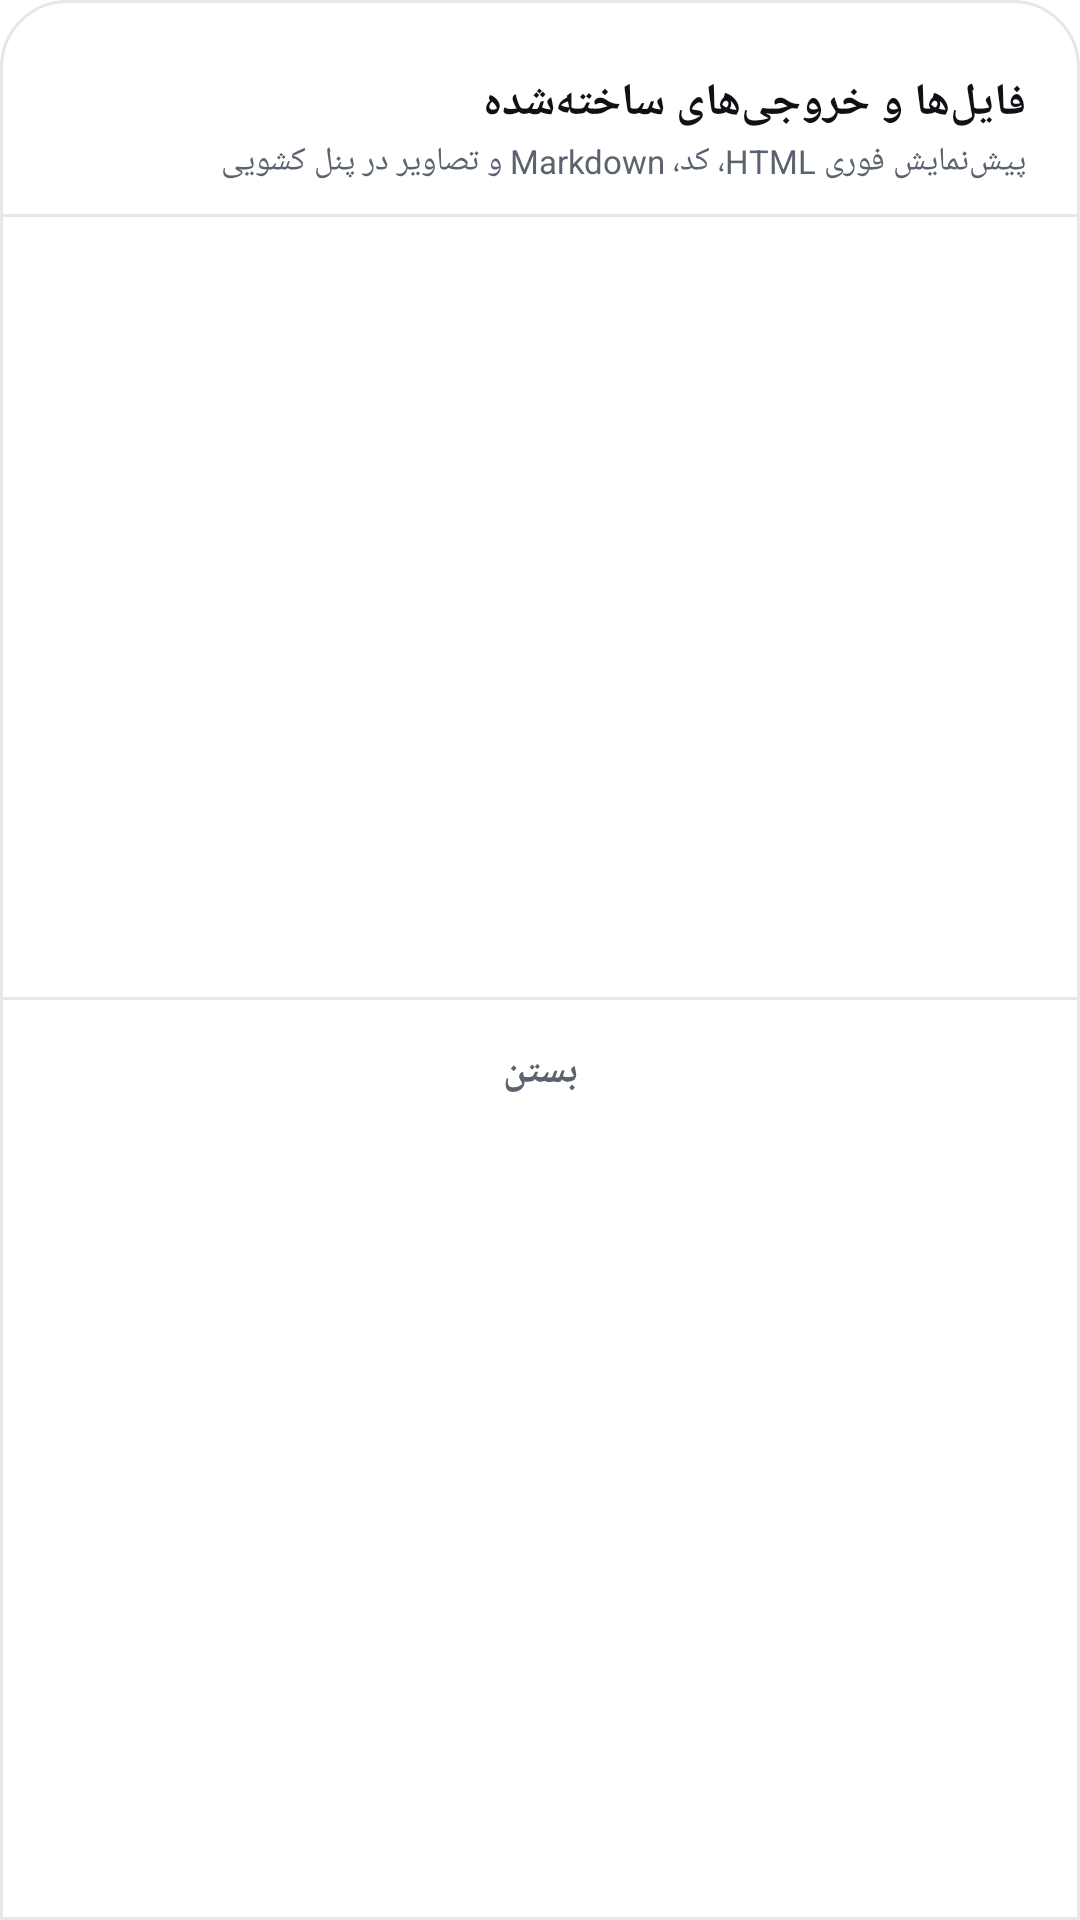

The Android layout XML behind this screen, and the referenced resources:
<!-- AndroidManifest.xml: application theme Theme.SaliX.Splash -->
<!-- res/layout/dialog_artifacts.xml -->
<?xml version="1.0" encoding="utf-8"?>
<LinearLayout xmlns:android="http://schemas.android.com/apk/res/android"
    android:layout_width="match_parent"
    android:layout_height="wrap_content"
    android:orientation="vertical"
    android:background="@drawable/sheet_bg"
    android:layoutDirection="rtl"
    android:paddingTop="10dp"
    android:paddingBottom="8dp">

    <View
        android:layout_width="40dp"
        android:layout_height="4dp"
        android:layout_gravity="center_horizontal"
        android:layout_marginBottom="10dp"
        android:background="@drawable/sheet_handle" />

    <LinearLayout
        android:layout_width="match_parent"
        android:layout_height="wrap_content"
        android:orientation="vertical"
        android:paddingStart="18dp"
        android:paddingEnd="18dp"
        android:paddingBottom="10dp">

        <TextView
            android:layout_width="wrap_content"
            android:layout_height="wrap_content"
            android:text="@string/artifacts_title"
            android:textColor="@color/ink_primary"
            android:textSize="15sp"
            android:textStyle="bold" />

        <TextView
            android:id="@+id/artifactsSubtitle"
            android:layout_width="wrap_content"
            android:layout_height="wrap_content"
            android:layout_marginTop="2dp"
            android:text="@string/artifacts_subtitle"
            android:textColor="@color/ink_secondary"
            android:textSize="11sp" />
    </LinearLayout>

    <View
        android:layout_width="match_parent"
        android:layout_height="1dp"
        android:background="@color/border_hairline" />

    <ScrollView
        android:layout_width="match_parent"
        android:layout_height="260dp"
        android:overScrollMode="ifContentScrolls">

        <LinearLayout
            android:id="@+id/artifactsContainer"
            android:layout_width="match_parent"
            android:layout_height="wrap_content"
            android:orientation="vertical"
            android:paddingTop="4dp"
            android:paddingBottom="6dp" />
    </ScrollView>

    <View
        android:layout_width="match_parent"
        android:layout_height="1dp"
        android:background="@color/border_hairline" />

    <TextView
        android:id="@+id/btnArtifactsClose"
        android:layout_width="match_parent"
        android:layout_height="48dp"
        android:gravity="center"
        android:background="@drawable/menu_row_bg"
        android:clickable="true"
        android:focusable="true"
        android:text="@string/close"
        android:textColor="@color/ink_secondary"
        android:textSize="13sp"
        android:textStyle="bold" />
</LinearLayout>
<!-- resources referenced by this layout -->
<resources>
  <color name="border_hairline">#E5E7EB</color>
  <color name="ink_primary">#0F1115</color>
  <color name="ink_secondary">#5B6370</color>
  <!-- drawable menu_row_bg (drawable) -->
  <?xml version="1.0" encoding="utf-8"?>
  <ripple xmlns:android="http://schemas.android.com/apk/res/android"
      android:color="@color/ripple_tint">
      <item android:id="@android:id/mask">
          <color android:color="#FFFFFFFF" />
      </item>
  </ripple>
  <!-- drawable sheet_bg (drawable) -->
  <?xml version="1.0" encoding="utf-8"?>
  <shape xmlns:android="http://schemas.android.com/apk/res/android"
      android:shape="rectangle">
      <solid android:color="@color/bg_surface_elevated" />
      <corners
          android:topLeftRadius="22dp"
          android:topRightRadius="22dp" />
      <stroke
          android:width="1dp"
          android:color="@color/border_hairline" />
  </shape>
  <string name="artifacts_subtitle">پیش‌نمایش فوری HTML، کد، Markdown و تصاویر در پنل کشویی</string>
  <string name="artifacts_title">فایل‌ها و خروجی‌های ساخته‌شده</string>
  <string name="close">بستن</string>
  <style name="Theme.SaliX.Splash" parent="Theme.SplashScreen">
          <item name="windowSplashScreenBackground">@color/splash_background</item>
          <item name="windowSplashScreenAnimatedIcon">@drawable/ic_splash_logo</item>
          <item name="postSplashScreenTheme">@style/Theme.SaliX</item>
          <item name="android:windowBackground">@color/splash_background</item>
          <item name="android:statusBarColor">@color/splash_background</item>
          <item name="android:navigationBarColor">@color/splash_background</item>
          <item name="android:windowLightStatusBar">true</item>
          <item name="android:windowLightNavigationBar" tools:targetApi="o_mr1">true</item>
      </style>
  <color name="ripple_tint">#140F1115</color>
  <color name="bg_surface_elevated">#FFFFFF</color>
  <color name="splash_background">#FFFFFF</color>
  <!-- drawable ic_splash_logo (drawable) -->
  <?xml version="1.0" encoding="utf-8"?>
  <bitmap xmlns:android="http://schemas.android.com/apk/res/android"
      android:src="@drawable/sali_logo_splash"
      android:gravity="center" />
  <style name="Theme.SaliX" parent="Theme.AppCompat.DayNight.NoActionBar">
          <item name="android:windowBackground">@color/bg_canvas</item>
          <item name="android:statusBarColor">@color/bg_canvas</item>
          <item name="android:navigationBarColor">@color/bg_canvas</item>
          <item name="android:windowLightStatusBar">true</item>
          <item name="android:windowLightNavigationBar" tools:targetApi="o_mr1">true</item>
          <item name="android:colorAccent">@color/accent_blue</item>
          <item name="colorAccent">@color/accent_blue</item>
          <item name="android:colorPrimary">@color/accent_blue</item>
          <item name="android:colorControlActivated">@color/accent_blue</item>
          <item name="android:textColor">@color/ink_primary</item>
          <item name="android:textColorPrimary">@color/ink_primary</item>
          <item name="android:textColorSecondary">@color/ink_secondary</item>
      </style>
  <color name="bg_canvas">#FFFFFF</color>
  <color name="accent_blue">#2563EB</color>
</resources>
